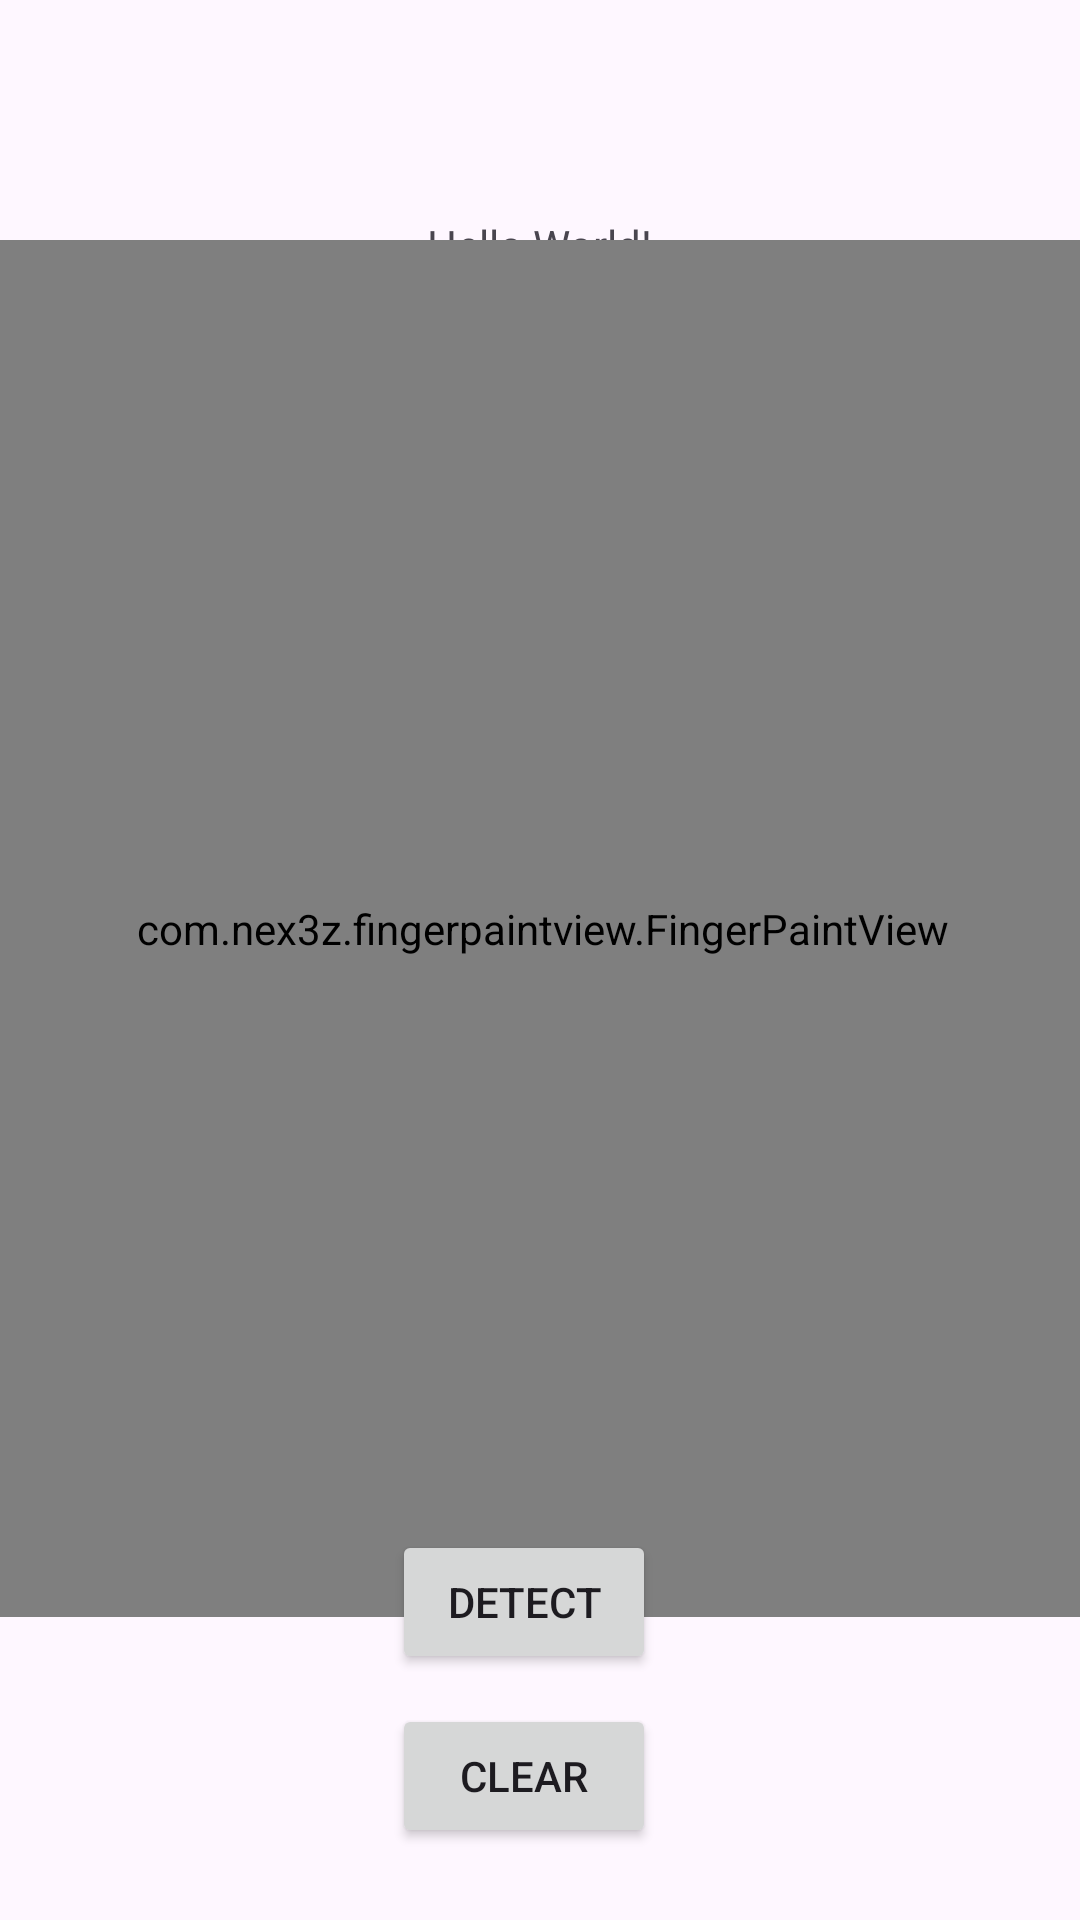

Android layout source for this screen:
<!-- AndroidManifest.xml: application theme Theme._413Project -->
<!-- res/layout/activity_main.xml -->
<androidx.constraintlayout.widget.ConstraintLayout
    xmlns:android="http://schemas.android.com/apk/res/android"
    xmlns:tools="http://schemas.android.com/tools"
    xmlns:app="http://schemas.android.com/apk/res-auto"
    android:id="@+id/main"
    android:layout_width="match_parent"
    android:layout_height="match_parent"
    tools:context=".MainActivity">

    <TextView
        android:layout_width="wrap_content"
        android:layout_height="wrap_content"
        android:text="Hello World!"
        android:id="@+id/display"
        app:layout_constraintBottom_toBottomOf="parent"
        app:layout_constraintStart_toStartOf="parent"
        app:layout_constraintEnd_toEndOf="parent"
        app:layout_constraintTop_toTopOf="parent"
        app:layout_constraintVertical_bias="0.116"/>

    <com.nex3z.fingerpaintview.FingerPaintView
        android:layout_width="366dp"
        android:layout_height="459dp"
        android:id="@+id/fingerpaint_view"
        android:layout_marginStart="16dp"
        android:layout_marginEnd="16dp"
        android:layout_marginTop="16dp"
        android:layout_marginBottom="16dp"
        app:layout_constraintEnd_toEndOf="parent"
        app:layout_constraintTop_toTopOf="parent"
        app:layout_constraintStart_toStartOf="parent"
        app:layout_constraintBottom_toBottomOf="parent"
        app:layout_constraintHorizontal_bias="0.49"
        app:layout_constraintVertical_bias="0.43"/>
    <Button
        android:text="Clear"
        android:layout_width="wrap_content"
        android:layout_height="wrap_content"
        android:id="@+id/clear_button"
        app:layout_constraintStart_toStartOf="parent"
        app:layout_constraintBottom_toBottomOf="parent"
        android:layout_marginBottom="24dp"
        app:layout_constraintEnd_toEndOf="parent"
        app:layout_constraintHorizontal_bias="0.481"/>

    <Button
        android:text="Detect"
        android:layout_width="wrap_content"
        android:layout_height="wrap_content"
        android:id="@+id/detect_button"
        app:layout_constraintStart_toStartOf="@+id/clear_button"
        android:layout_marginBottom="10dp"
        app:layout_constraintBottom_toTopOf="@+id/clear_button"/>

</androidx.constraintlayout.widget.ConstraintLayout>
<!-- resources referenced by this layout -->
<resources>
  <style name="Theme._413Project" parent="Base.Theme._413Project" />
  <style name="Base.Theme._413Project" parent="Theme.Material3.DayNight.NoActionBar">
          
          
      </style>
</resources>
